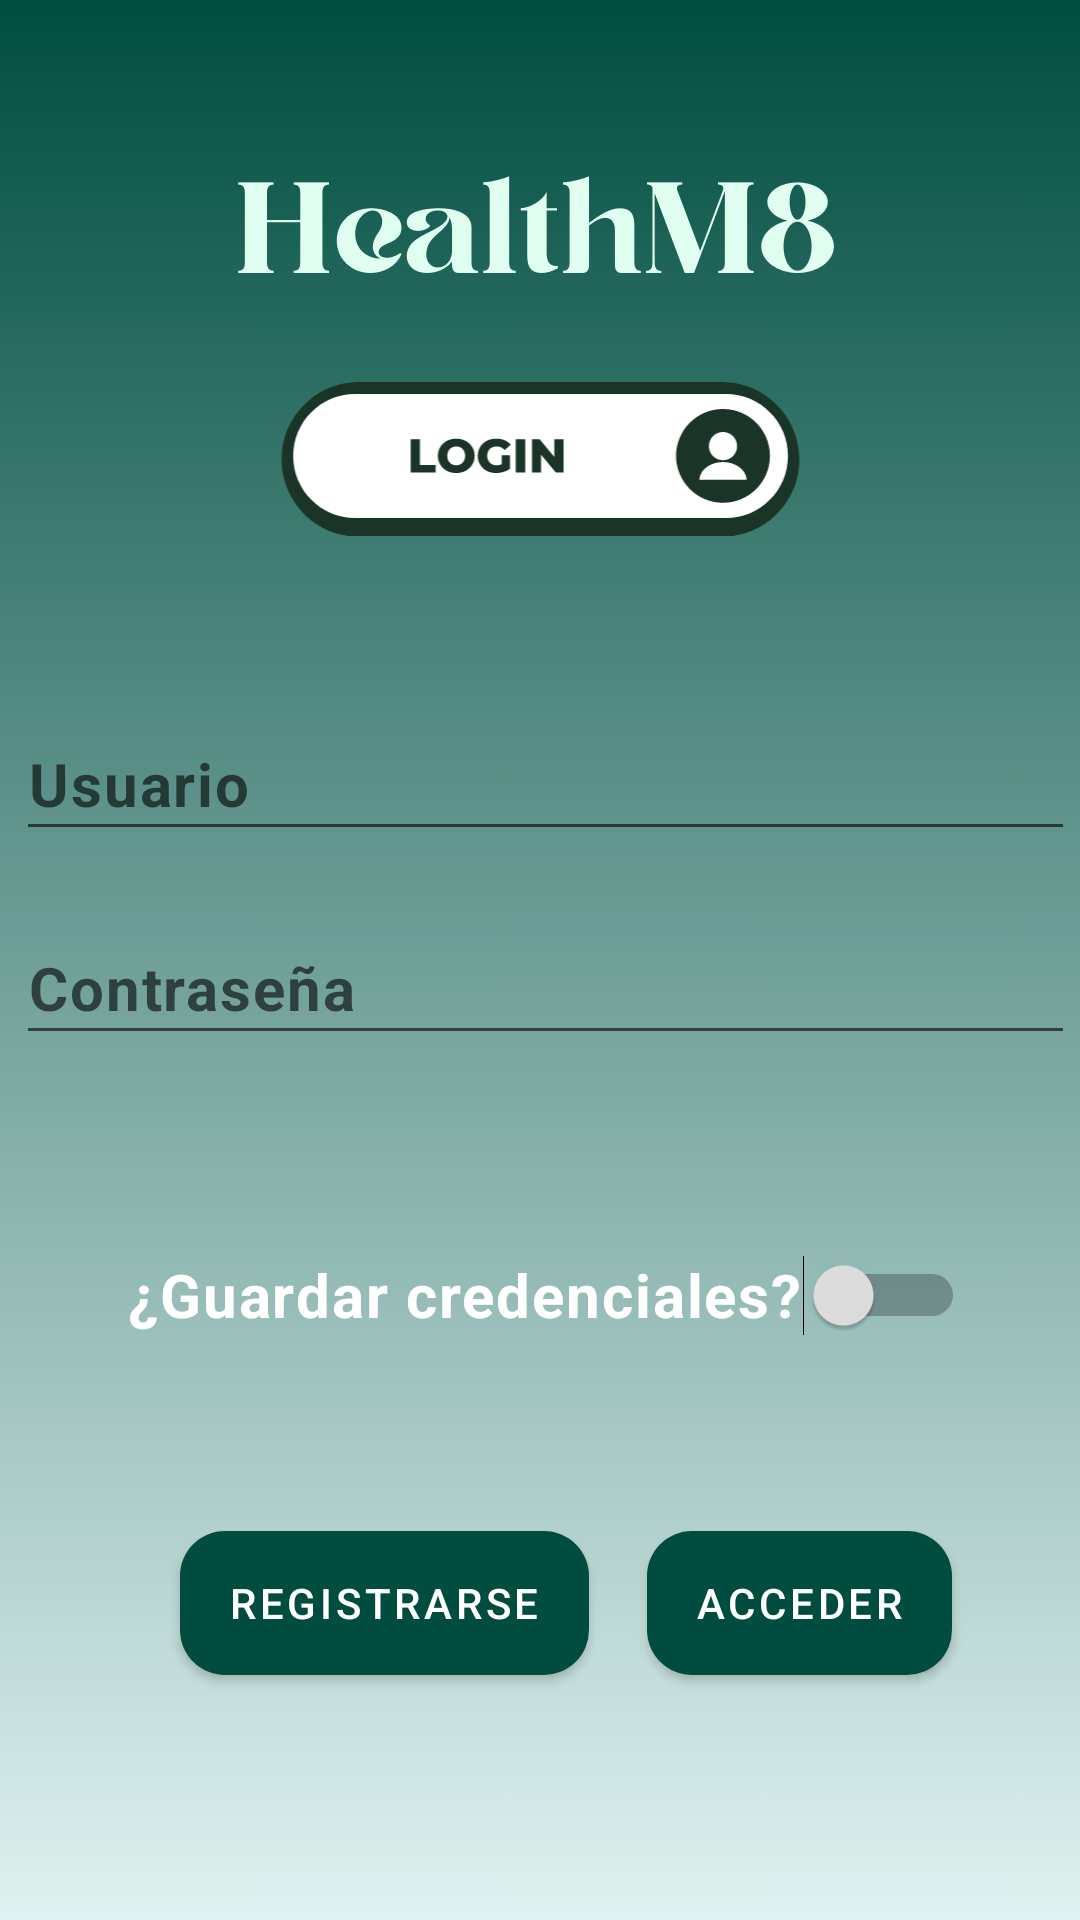

Android layout source for this screen:
<!-- AndroidManifest.xml: application theme Theme.HealthM8 -->
<!-- res/layout/login_activity.xml -->
<?xml version="1.0" encoding="utf-8"?>
<androidx.constraintlayout.widget.ConstraintLayout xmlns:android="http://schemas.android.com/apk/res/android"
    xmlns:app="http://schemas.android.com/apk/res-auto"
    xmlns:tools="http://schemas.android.com/tools"
    android:layout_width="match_parent"
    android:layout_height="match_parent"
    android:background="@drawable/fondo_login2"
    tools:context=".LoginActivity">

    <EditText
        android:id="@+id/editTextUsuario"
        style="@style/LoginTextStyle"
        android:layout_width="353dp"
        android:layout_height="48dp"
        android:ems="10"
        android:hint="@string/hint_usuario"
        android:inputType="text"
        app:layout_constraintBottom_toBottomOf="parent"
        app:layout_constraintEnd_toEndOf="@+id/imageView"
        app:layout_constraintHorizontal_bias="0.491"
        app:layout_constraintStart_toStartOf="@+id/imageView"
        app:layout_constraintTop_toTopOf="parent"
        app:layout_constraintVertical_bias="0.398" />

    <EditText
        android:id="@+id/editTextPassword"
        style="@style/LoginTextStyle"
        android:layout_width="353dp"
        android:layout_height="48dp"
        android:layout_marginTop="20dp"
        android:ems="10"
        android:hint="@string/hint_password"
        android:inputType="textPassword"
        app:layout_constraintEnd_toEndOf="@+id/editTextUsuario"
        app:layout_constraintHorizontal_bias="0.0"
        app:layout_constraintStart_toStartOf="@+id/editTextUsuario"
        app:layout_constraintTop_toBottomOf="@+id/editTextUsuario" />

    <ImageView
        android:id="@+id/imageView"
        android:layout_width="193dp"
        android:layout_height="121dp"
        android:layout_marginTop="16dp"
        app:layout_constraintBottom_toTopOf="@+id/editTextUsuario"
        app:layout_constraintEnd_toEndOf="parent"
        app:layout_constraintStart_toStartOf="parent"
        app:layout_constraintTop_toTopOf="parent"
        app:layout_constraintVertical_bias="0.777"
        app:srcCompat="@drawable/login_icon" />

    <Switch
        android:id="@+id/switch_guardar"
        style="@style/LoginTextStyle"
        android:layout_width="wrap_content"
        android:layout_height="wrap_content"
        android:layout_marginTop="56dp"
        android:minHeight="48dp"
        android:text="@string/texto_credenciales"
        android:thumbTint="@drawable/switch_thumb_selector"
        android:trackTint="@drawable/switch_track_selector"
        app:layout_constraintEnd_toEndOf="@+id/editTextPassword"
        app:layout_constraintStart_toStartOf="@+id/editTextPassword"
        app:layout_constraintTop_toBottomOf="@+id/editTextPassword" />

    <Button
        android:id="@+id/button_acceder"
        style="@style/RoundedButtonStyle"
        android:layout_width="wrap_content"
        android:layout_height="wrap_content"
        android:background="@drawable/rounded_button"
        android:text="@string/boton_acceder"
        app:layout_constraintBottom_toBottomOf="@+id/button_registrarse"
        app:layout_constraintEnd_toEndOf="parent"
        app:layout_constraintHorizontal_bias="0.312"
        app:layout_constraintStart_toEndOf="@+id/button_registrarse"
        app:layout_constraintTop_toTopOf="@+id/button_registrarse"
        app:layout_constraintVertical_bias="1.0" />

    <Button
        android:id="@+id/button_registrarse"
        style="@style/RoundedButtonStyle"
        android:layout_width="wrap_content"
        android:layout_height="wrap_content"
        android:layout_marginStart="60dp"
        android:layout_marginTop="44dp"
        android:background="@drawable/rounded_button"
        android:text="@string/boton_regristrarse"
        app:layout_constraintBottom_toBottomOf="parent"
        app:layout_constraintStart_toStartOf="parent"
        app:layout_constraintTop_toBottomOf="@+id/switch_guardar"
        app:layout_constraintVertical_bias="0.115" />
</androidx.constraintlayout.widget.ConstraintLayout>
<!-- resources referenced by this layout -->
<resources>
  <!-- drawable fondo_login2: png bitmap (drawable, 74688 bytes) -->
  <!-- drawable login_icon: vector/xml drawable (drawable, 4925 chars, omitted) -->
  <!-- drawable rounded_button (drawable) -->
  <shape xmlns:android="http://schemas.android.com/apk/res/android">
      <solid android:color="@color/teal_900" /> 
      <corners android:radius="15dp" /> 
  </shape>
  <!-- drawable switch_thumb_selector (drawable) -->
  <?xml version="1.0" encoding="utf-8"?>
  <selector xmlns:android="http://schemas.android.com/apk/res/android">
      <item android:color="@color/teal_900" android:state_checked="true"/>
      <item android:color="@color/grey_300" android:state_checked="false"/>
  </selector>
  <string name="boton_acceder">Acceder</string>
  <string name="boton_regristrarse">Registrarse</string>
  <string name="hint_password">Contraseña</string>
  <string name="hint_usuario">Usuario</string>
  <string name="texto_credenciales">¿Guardar credenciales?</string>
  <style name="LoginTextStyle" parent="TextAppearance.MaterialComponents.Body1">
          <item name="android:textColor">@color/white</item>
          <item name="android:textSize">20sp</item> 
          <item name="android:textStyle">bold</item> 
      </style>
  <style name="RoundedButtonStyle" parent="Widget.MaterialComponents.Button">
          <item name="android:background">@drawable/rounded_button</item>
          <item name="android:textColor">@color/white</item>
      </style>
  <style name="Theme.HealthM8" parent="Theme.MaterialComponents.DayNight.NoActionBar">
          
          <item name="colorPrimary">@color/teal_900</item>
          <item name="colorPrimaryVariant">@color/teal_900</item>
          <item name="colorOnPrimary">@color/white</item>
          
          <item name="colorSecondary">@color/teal_200</item>
          <item name="colorSecondaryVariant">@color/grey_300</item>
          <item name="colorOnSecondary">@color/black</item>
          
          <item name="android:statusBarColor">?attr/colorPrimaryVariant</item>
          
      </style>
  <color name="teal_900">#004D40</color>
  <color name="grey_300">#E0E0E0</color>
  <color name="white">#FFFFFFFF</color>
  <color name="teal_200">#80CBC4</color>
  <color name="black">#FF000000</color>
</resources>
